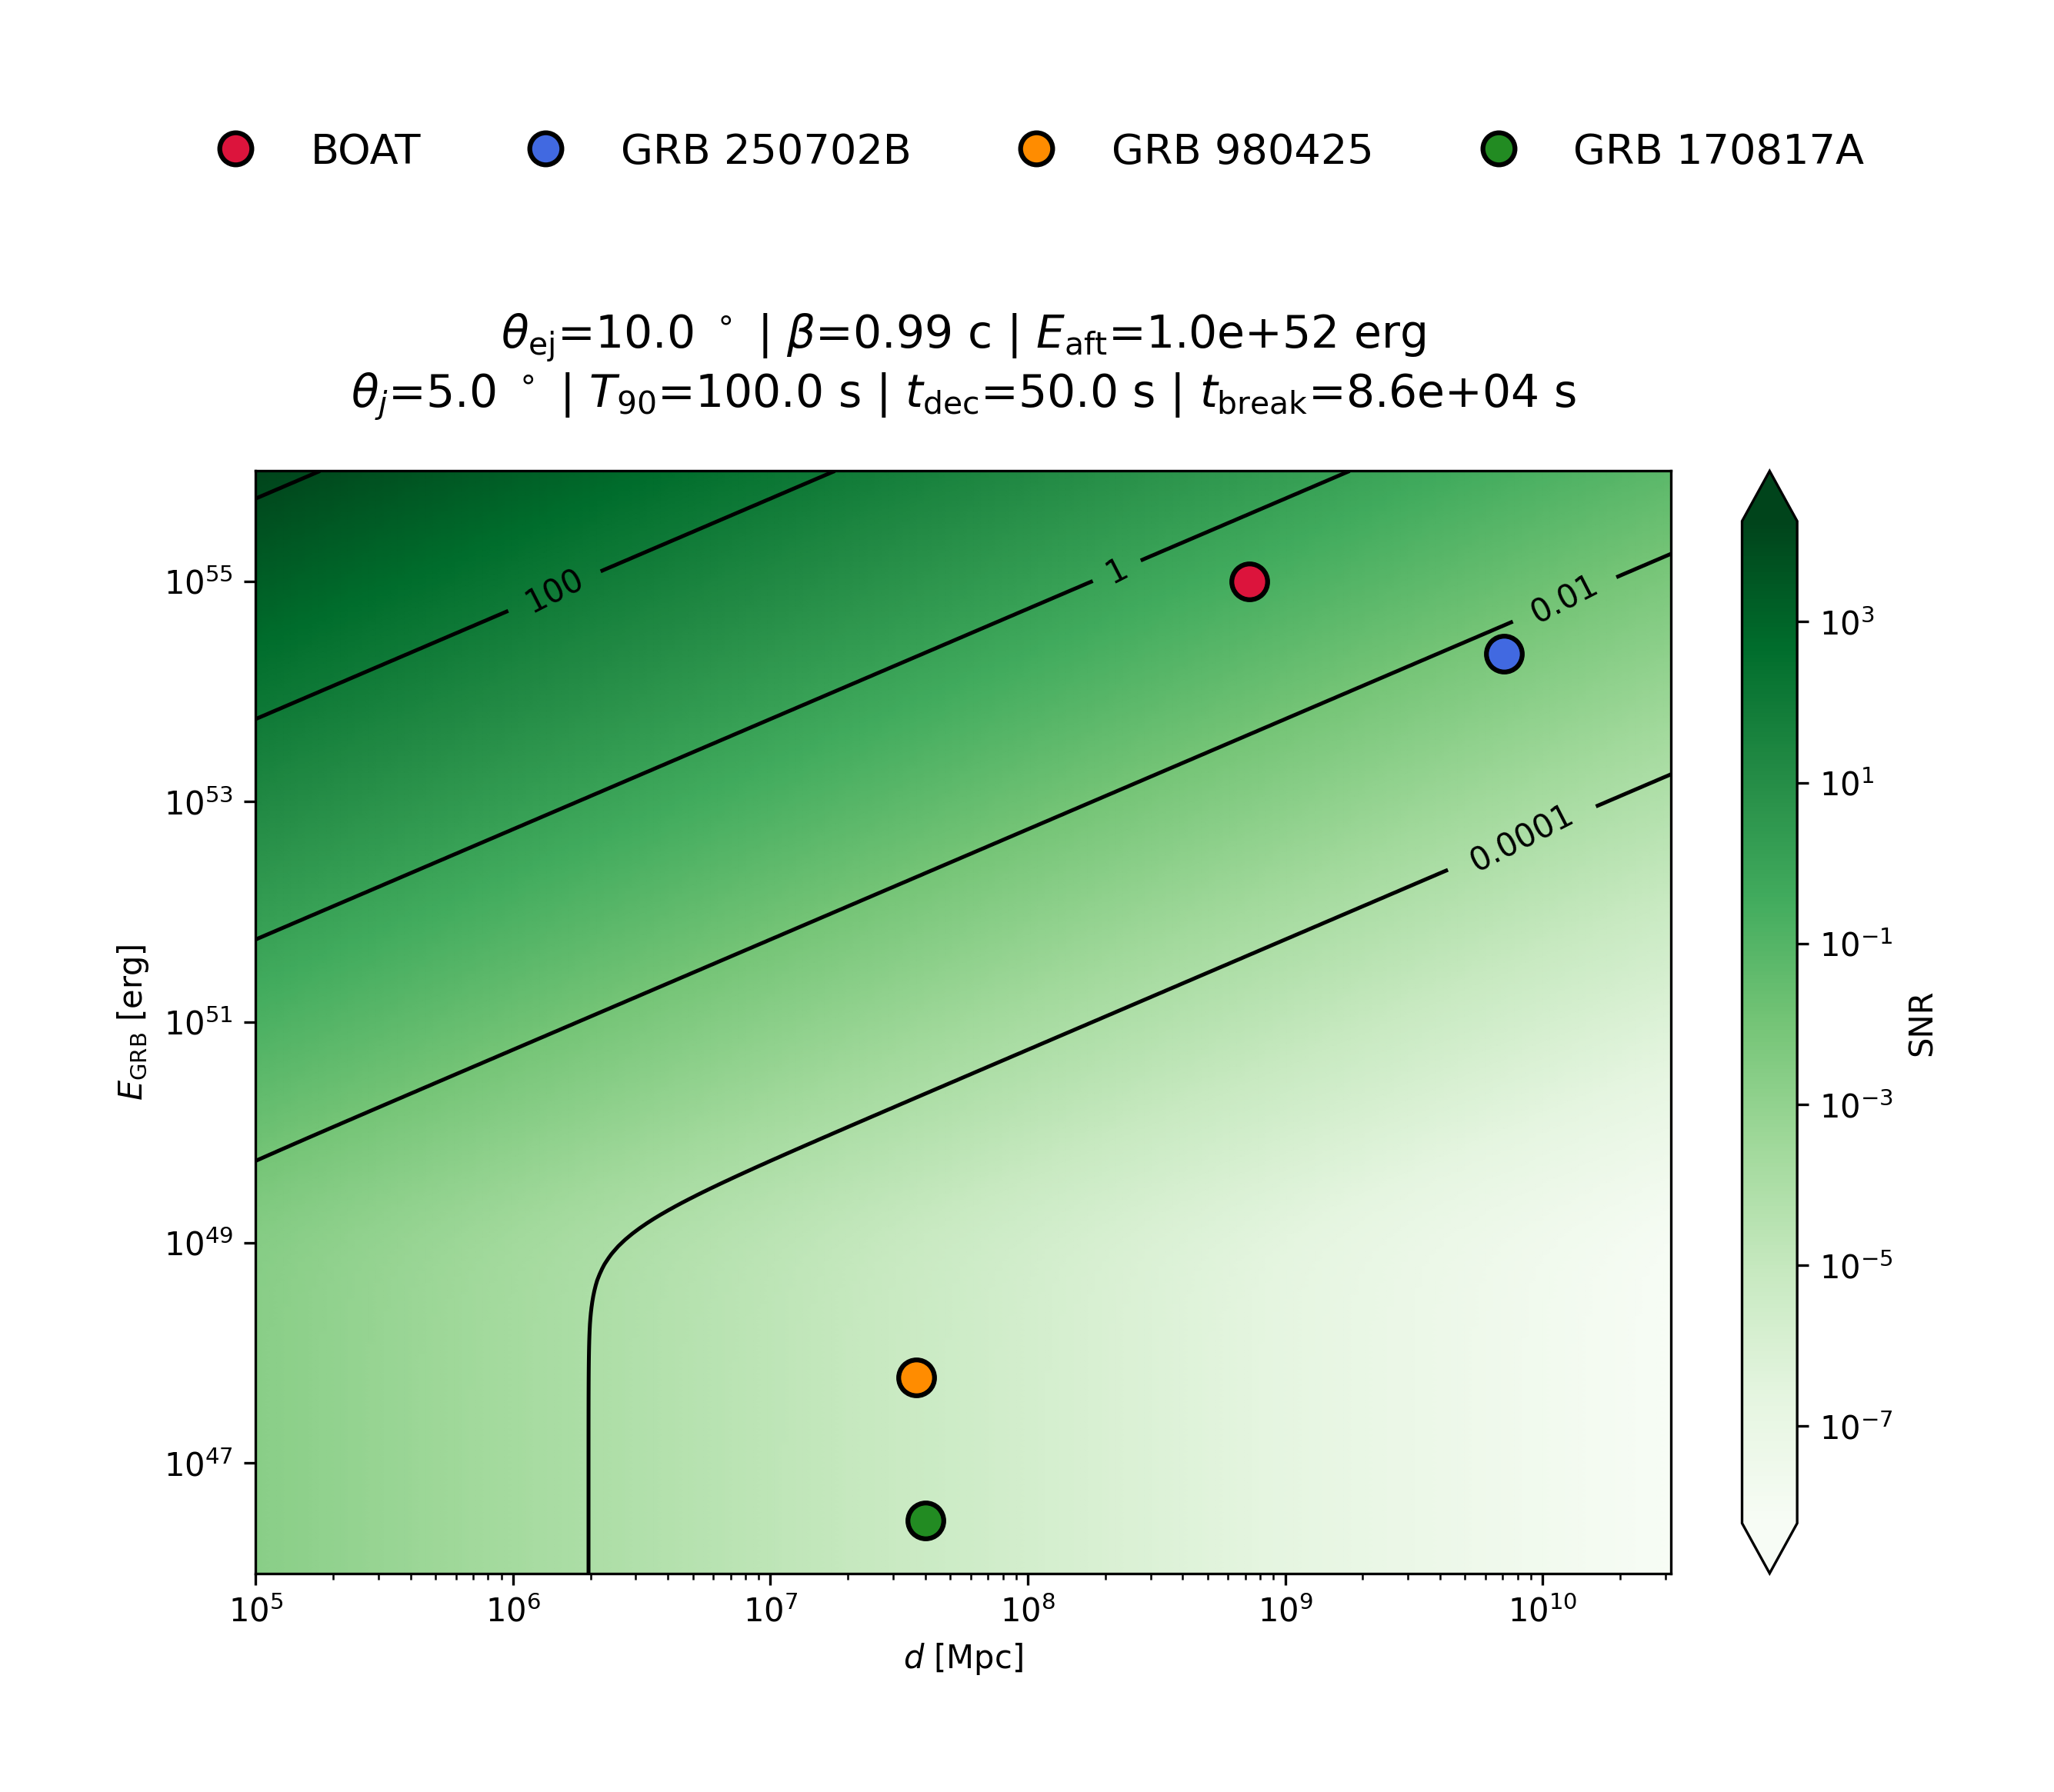

Values plotted in this chart, from the file beside it:
, 100000.0, 106570.79141786962, 113573.33583431052, 121036.00283829964, 128989.02612533081, 137464.62598396765, 146497.1398307285, 156123.16132215047, 166381.68860761274, 177314.2823235483, 188965.23396912115, 201381.74534552102, 214614.1197858406, 228715.96595026457, 243744.41501222216, 259760.35211538128, 276828.66303920664, 295018.49707238947, 314403.54715915, 335062.34845336044, 357078.59649004624, 380541.48626326356, 405546.07358408277
1e+46, 0.001964, 0.001843, 0.001729, 0.001623, 0.001523, 0.001429, 0.001341, 0.001258, 0.001181, 0.001108, 0.001039, 0.0009753, 0.0009152, 0.0008588, 0.0008058, 0.0007561, 0.0007095, 0.0006658, 0.0006247, 0.0005862, 0.0005501, 0.0005161, 0.0004843
1.1226677735108112e+46, 0.001964, 0.001843, 0.001729, 0.001623, 0.001523, 0.001429, 0.001341, 0.001258, 0.001181, 0.001108, 0.001039, 0.0009753, 0.0009152, 0.0008588, 0.0008058, 0.0007561, 0.0007095, 0.0006658, 0.0006247, 0.0005862, 0.0005501, 0.0005161, 0.0004843
1.2603829296797223e+46, 0.001964, 0.001843, 0.001729, 0.001623, 0.001523, 0.001429, 0.001341, 0.001258, 0.001181, 0.001108, 0.001039, 0.0009753, 0.0009152, 0.0008588, 0.0008058, 0.0007561, 0.0007095, 0.0006658, 0.0006247, 0.0005862, 0.0005501, 0.0005161, 0.0004843
1.4149912974345671e+46, 0.001964, 0.001843, 0.001729, 0.001623, 0.001523, 0.001429, 0.001341, 0.001258, 0.001181, 0.001108, 0.001039, 0.0009753, 0.0009152, 0.0008588, 0.0008058, 0.0007561, 0.0007095, 0.0006658, 0.0006247, 0.0005862, 0.0005501, 0.0005161, 0.0004843
1.5885651294280656e+46, 0.001964, 0.001843, 0.001729, 0.001623, 0.001523, 0.001429, 0.001341, 0.001258, 0.001181, 0.001108, 0.001039, 0.0009753, 0.0009152, 0.0008588, 0.0008058, 0.0007561, 0.0007095, 0.0006658, 0.0006247, 0.0005862, 0.0005501, 0.0005161, 0.0004843
1.7834308769319204e+46, 0.001964, 0.001843, 0.001729, 0.001623, 0.001523, 0.001429, 0.001341, 0.001258, 0.001181, 0.001108, 0.001039, 0.0009753, 0.0009152, 0.0008588, 0.0008058, 0.0007561, 0.0007095, 0.0006658, 0.0006247, 0.0005862, 0.0005501, 0.0005161, 0.0004843
2.0022003718155926e+46, 0.001964, 0.001843, 0.001729, 0.001623, 0.001523, 0.001429, 0.001341, 0.001258, 0.001181, 0.001108, 0.001039, 0.0009753, 0.0009152, 0.0008588, 0.0008058, 0.0007561, 0.0007095, 0.0006658, 0.0006247, 0.0005862, 0.0005501, 0.0005161, 0.0004843
2.2478058335487298e+46, 0.001964, 0.001843, 0.001729, 0.001623, 0.001523, 0.001429, 0.001341, 0.001258, 0.001181, 0.001108, 0.001039, 0.0009753, 0.0009152, 0.0008588, 0.0008058, 0.0007561, 0.0007095, 0.0006658, 0.0006247, 0.0005862, 0.0005501, 0.0005161, 0.0004843
2.5235391704347656e+46, 0.001964, 0.001843, 0.001729, 0.001623, 0.001523, 0.001429, 0.001341, 0.001258, 0.001181, 0.001108, 0.001039, 0.0009753, 0.0009152, 0.0008588, 0.0008058, 0.0007561, 0.0007095, 0.0006658, 0.0006247, 0.0005862, 0.0005501, 0.0005161, 0.0004843
2.833096101839318e+46, 0.001964, 0.001843, 0.001729, 0.001623, 0.001523, 0.001429, 0.001341, 0.001258, 0.001181, 0.001108, 0.001039, 0.0009753, 0.0009152, 0.0008588, 0.0008058, 0.0007561, 0.0007095, 0.0006658, 0.0006247, 0.0005862, 0.0005501, 0.0005161, 0.0004843
3.180625692794106e+46, 0.001964, 0.001843, 0.001729, 0.001623, 0.001523, 0.001429, 0.001341, 0.001258, 0.001181, 0.001108, 0.001039, 0.0009753, 0.0009152, 0.0008588, 0.0008058, 0.0007561, 0.0007095, 0.0006658, 0.0006247, 0.0005862, 0.0005501, 0.0005161, 0.0004843
3.570785964900441e+46, 0.001964, 0.001843, 0.001729, 0.001623, 0.001523, 0.001429, 0.001341, 0.001258, 0.001181, 0.001108, 0.001039, 0.0009753, 0.0009152, 0.0008588, 0.0008058, 0.0007561, 0.0007095, 0.0006658, 0.0006247, 0.0005862, 0.0005501, 0.0005161, 0.0004843
4.0088063288984976e+46, 0.001964, 0.001843, 0.001729, 0.001623, 0.001523, 0.001429, 0.001341, 0.001258, 0.001181, 0.001108, 0.001039, 0.0009753, 0.0009152, 0.0008588, 0.0008058, 0.0007561, 0.0007095, 0.0006658, 0.0006247, 0.0005862, 0.0005501, 0.0005161, 0.0004843
4.500557675700525e+46, 0.001964, 0.001843, 0.001729, 0.001623, 0.001523, 0.001429, 0.001341, 0.001258, 0.001181, 0.001108, 0.001039, 0.0009753, 0.0009152, 0.0008588, 0.0008058, 0.0007561, 0.0007095, 0.0006658, 0.0006247, 0.0005862, 0.0005501, 0.0005161, 0.0004843
5.0526310653357e+46, 0.001964, 0.001843, 0.001729, 0.001623, 0.001523, 0.001429, 0.001341, 0.001258, 0.001181, 0.001108, 0.001039, 0.0009753, 0.0009152, 0.0008588, 0.0008058, 0.0007561, 0.0007095, 0.0006658, 0.0006247, 0.0005862, 0.0005501, 0.0005161, 0.0004843
5.67242606849199e+46, 0.001964, 0.001843, 0.001729, 0.001623, 0.001523, 0.001429, 0.001341, 0.001258, 0.001181, 0.001108, 0.001039, 0.0009753, 0.0009152, 0.0008588, 0.0008058, 0.0007561, 0.0007095, 0.0006658, 0.0006247, 0.0005862, 0.0005501, 0.0005162, 0.0004843
6.368249944718586e+46, 0.001964, 0.001843, 0.001729, 0.001623, 0.001523, 0.001429, 0.001341, 0.001258, 0.001181, 0.001108, 0.001039, 0.0009753, 0.0009152, 0.0008588, 0.0008058, 0.0007561, 0.0007095, 0.0006658, 0.0006247, 0.0005862, 0.0005501, 0.0005162, 0.0004843
7.149428986597563e+46, 0.001964, 0.001843, 0.001729, 0.001623, 0.001523, 0.001429, 0.001341, 0.001258, 0.001181, 0.001108, 0.001039, 0.0009754, 0.0009152, 0.0008588, 0.0008058, 0.0007562, 0.0007095, 0.0006658, 0.0006247, 0.0005862, 0.0005501, 0.0005162, 0.0004843
8.026433522257141e+46, 0.001964, 0.001843, 0.001729, 0.001623, 0.001523, 0.001429, 0.001341, 0.001258, 0.001181, 0.001108, 0.001039, 0.0009754, 0.0009152, 0.0008588, 0.0008058, 0.0007562, 0.0007095, 0.0006658, 0.0006247, 0.0005862, 0.0005501, 0.0005162, 0.0004843
9.011018251664964e+46, 0.001964, 0.001843, 0.001729, 0.001623, 0.001523, 0.001429, 0.001341, 0.001258, 0.001181, 0.001108, 0.001039, 0.0009754, 0.0009152, 0.0008588, 0.0008058, 0.0007562, 0.0007095, 0.0006658, 0.0006247, 0.0005862, 0.0005501, 0.0005162, 0.0004843
1.0116379797662154e+47, 0.001964, 0.001843, 0.001729, 0.001623, 0.001523, 0.001429, 0.001341, 0.001258, 0.001181, 0.001108, 0.001039, 0.0009754, 0.0009152, 0.0008588, 0.0008059, 0.0007562, 0.0007095, 0.0006658, 0.0006247, 0.0005862, 0.0005501, 0.0005162, 0.0004843
1.1357333583431121e+47, 0.001964, 0.001843, 0.001729, 0.001623, 0.001523, 0.001429, 0.001341, 0.001258, 0.001181, 0.001108, 0.001039, 0.0009754, 0.0009152, 0.0008588, 0.0008059, 0.0007562, 0.0007096, 0.0006658, 0.0006248, 0.0005862, 0.0005501, 0.0005162, 0.0004843
1.275051240713018e+47, 0.001964, 0.001843, 0.00173, 0.001623, 0.001523, 0.001429, 0.001341, 0.001258, 0.001181, 0.001108, 0.001039, 0.0009754, 0.0009153, 0.0008588, 0.0008059, 0.0007562, 0.0007096, 0.0006658, 0.0006248, 0.0005862, 0.0005501, 0.0005162, 0.0004844
1.4314589375234816e+47, 0.001964, 0.001843, 0.00173, 0.001623, 0.001523, 0.001429, 0.001341, 0.001258, 0.001181, 0.001108, 0.00104, 0.0009754, 0.0009153, 0.0008588, 0.0008059, 0.0007562, 0.0007096, 0.0006658, 0.0006248, 0.0005863, 0.0005501, 0.0005162, 0.0004844
1.6070528182616384e+47, 0.001964, 0.001843, 0.00173, 0.001623, 0.001523, 0.001429, 0.001341, 0.001258, 0.001181, 0.001108, 0.00104, 0.0009754, 0.0009153, 0.0008589, 0.0008059, 0.0007562, 0.0007096, 0.0006658, 0.0006248, 0.0005863, 0.0005501, 0.0005162, 0.0004844
1.804186409392068e+47, 0.001964, 0.001843, 0.00173, 0.001623, 0.001523, 0.001429, 0.001341, 0.001258, 0.001181, 0.001108, 0.00104, 0.0009755, 0.0009153, 0.0008589, 0.0008059, 0.0007562, 0.0007096, 0.0006659, 0.0006248, 0.0005863, 0.0005501, 0.0005162, 0.0004844
2.025501939230658e+47, 0.001964, 0.001843, 0.00173, 0.001623, 0.001523, 0.001429, 0.001341, 0.001258, 0.001181, 0.001108, 0.00104, 0.0009755, 0.0009154, 0.0008589, 0.000806, 0.0007563, 0.0007096, 0.0006659, 0.0006248, 0.0005863, 0.0005502, 0.0005162, 0.0004844
2.2739657523579136e+47, 0.001965, 0.001843, 0.00173, 0.001623, 0.001523, 0.001429, 0.001341, 0.001258, 0.001181, 0.001108, 0.00104, 0.0009755, 0.0009154, 0.000859, 0.000806, 0.0007563, 0.0007097, 0.0006659, 0.0006249, 0.0005863, 0.0005502, 0.0005163, 0.0004844
2.5529080682395376e+47, 0.001965, 0.001844, 0.00173, 0.001623, 0.001523, 0.001429, 0.001341, 0.001258, 0.001181, 0.001108, 0.00104, 0.0009756, 0.0009154, 0.000859, 0.000806, 0.0007563, 0.0007097, 0.0006659, 0.0006249, 0.0005864, 0.0005502, 0.0005163, 0.0004844
2.866067616948268e+47, 0.001965, 0.001844, 0.00173, 0.001623, 0.001523, 0.001429, 0.001341, 0.001258, 0.001181, 0.001108, 0.00104, 0.0009757, 0.0009155, 0.0008591, 0.0008061, 0.0007564, 0.0007098, 0.000666, 0.0006249, 0.0005864, 0.0005502, 0.0005163, 0.0004845
3.2176417502507487e+47, 0.001965, 0.001844, 0.00173, 0.001623, 0.001523, 0.001429, 0.001341, 0.001259, 0.001181, 0.001108, 0.00104, 0.0009757, 0.0009156, 0.0008591, 0.0008062, 0.0007565, 0.0007098, 0.0006661, 0.000625, 0.0005865, 0.0005503, 0.0005164, 0.0004845
3.612342699709438e+47, 0.001965, 0.001844, 0.00173, 0.001624, 0.001524, 0.00143, 0.001341, 0.001259, 0.001181, 0.001108, 0.00104, 0.0009759, 0.0009157, 0.0008592, 0.0008063, 0.0007565, 0.0007099, 0.0006661, 0.0006251, 0.0005865, 0.0005504, 0.0005164, 0.0004846
4.055460735840828e+47, 0.001965, 0.001844, 0.001731, 0.001624, 0.001524, 0.00143, 0.001342, 0.001259, 0.001181, 0.001108, 0.00104, 0.000976, 0.0009158, 0.0008593, 0.0008064, 0.0007566, 0.00071, 0.0006662, 0.0006251, 0.0005866, 0.0005504, 0.0005165, 0.0004846
4.552935074866938e+47, 0.001966, 0.001845, 0.001731, 0.001624, 0.001524, 0.00143, 0.001342, 0.001259, 0.001182, 0.001109, 0.00104, 0.0009762, 0.000916, 0.0008595, 0.0008065, 0.0007568, 0.0007101, 0.0006663, 0.0006253, 0.0005867, 0.0005505, 0.0005166, 0.0004847
5.1114334834401445e+47, 0.001966, 0.001845, 0.001731, 0.001625, 0.001524, 0.00143, 0.001342, 0.001259, 0.001182, 0.001109, 0.001041, 0.0009764, 0.0009162, 0.0008597, 0.0008067, 0.0007569, 0.0007103, 0.0006665, 0.0006254, 0.0005868, 0.0005506, 0.0005167, 0.0004848
5.738441648302358e+47, 0.001967, 0.001846, 0.001732, 0.001625, 0.001525, 0.001431, 0.001343, 0.00126, 0.001182, 0.001109, 0.001041, 0.0009766, 0.0009164, 0.0008599, 0.0008069, 0.0007572, 0.0007105, 0.0006667, 0.0006256, 0.000587, 0.0005508, 0.0005168, 0.000485
6.442363508721423e+47, 0.001967, 0.001846, 0.001732, 0.001626, 0.001525, 0.001431, 0.001343, 0.00126, 0.001183, 0.00111, 0.001041, 0.000977, 0.0009168, 0.0008602, 0.0008072, 0.0007574, 0.0007107, 0.0006669, 0.0006258, 0.0005872, 0.000551, 0.000517, 0.0004851
7.232633896483578e+47, 0.001968, 0.001847, 0.001733, 0.001626, 0.001526, 0.001432, 0.001344, 0.001261, 0.001183, 0.00111, 0.001042, 0.0009774, 0.0009172, 0.0008606, 0.0008075, 0.0007578, 0.000711, 0.0006672, 0.0006261, 0.0005875, 0.0005512, 0.0005172, 0.0004854
8.119844993184043e+47, 0.001969, 0.001848, 0.001734, 0.001627, 0.001527, 0.001433, 0.001344, 0.001261, 0.001184, 0.001111, 0.001042, 0.000978, 0.0009177, 0.0008611, 0.000808, 0.0007582, 0.0007114, 0.0006676, 0.0006264, 0.0005878, 0.0005515, 0.0005175, 0.0004856
9.115888299750837e+47, 0.001971, 0.001849, 0.001735, 0.001628, 0.001528, 0.001434, 0.001345, 0.001262, 0.001185, 0.001111, 0.001043, 0.0009786, 0.0009183, 0.0008617, 0.0008086, 0.0007587, 0.0007119, 0.000668, 0.0006268, 0.0005882, 0.0005519, 0.0005179, 0.000486
1.0234114021054527e+48, 0.001973, 0.001851, 0.001737, 0.00163, 0.001529, 0.001435, 0.001346, 0.001263, 0.001186, 0.001112, 0.001044, 0.0009795, 0.0009191, 0.0008624, 0.0008093, 0.0007594, 0.0007126, 0.0006686, 0.0006274, 0.0005887, 0.0005524, 0.0005184, 0.0004864
1.1489510001873063e+48, 0.001975, 0.001853, 0.001739, 0.001632, 0.001531, 0.001437, 0.001348, 0.001265, 0.001187, 0.001114, 0.001045, 0.0009806, 0.0009201, 0.0008634, 0.0008102, 0.0007602, 0.0007133, 0.0006694, 0.0006281, 0.0005894, 0.000553, 0.0005189, 0.0004869
1.2898902612533028e+48, 0.001977, 0.001856, 0.001741, 0.001634, 0.001533, 0.001439, 0.00135, 0.001267, 0.001189, 0.001115, 0.001046, 0.000982, 0.0009214, 0.0008646, 0.0008113, 0.0007613, 0.0007143, 0.0006703, 0.000629, 0.0005902, 0.0005538, 0.0005197, 0.0004876
1.4481182276745241e+48, 0.001981, 0.001859, 0.001744, 0.001637, 0.001536, 0.001441, 0.001352, 0.001269, 0.001191, 0.001117, 0.001048, 0.0009837, 0.000923, 0.0008661, 0.0008127, 0.0007626, 0.0007156, 0.0006715, 0.0006301, 0.0005912, 0.0005548, 0.0005206, 0.0004885
1.6257556664438068e+48, 0.001985, 0.001863, 0.001748, 0.00164, 0.001539, 0.001444, 0.001355, 0.001272, 0.001193, 0.00112, 0.001051, 0.0009858, 0.0009251, 0.000868, 0.0008145, 0.0007643, 0.0007172, 0.0006729, 0.0006315, 0.0005925, 0.000556, 0.0005217, 0.0004895
1.8251834943190536e+48, 0.001991, 0.001868, 0.001753, 0.001645, 0.001543, 0.001448, 0.001359, 0.001275, 0.001197, 0.001123, 0.001054, 0.0009886, 0.0009276, 0.0008704, 0.0008167, 0.0007664, 0.0007191, 0.0006748, 0.0006332, 0.0005942, 0.0005575, 0.0005231, 0.0004909
2.0490746898158545e+48, 0.001998, 0.001874, 0.001759, 0.00165, 0.001549, 0.001453, 0.001364, 0.00128, 0.001201, 0.001127, 0.001057, 0.000992, 0.0009308, 0.0008734, 0.0008196, 0.000769, 0.0007216, 0.0006771, 0.0006354, 0.0005962, 0.0005594, 0.0005249, 0.0004926
2.3004301197729215e+48, 0.002006, 0.001883, 0.001767, 0.001658, 0.001555, 0.001459, 0.00137, 0.001285, 0.001206, 0.001131, 0.001062, 0.0009963, 0.0009348, 0.0008772, 0.0008231, 0.0007724, 0.0007247, 0.0006801, 0.0006381, 0.0005988, 0.0005619, 0.0005272, 0.0004947
2.5826187606826747e+48, 0.002017, 0.001893, 0.001776, 0.001667, 0.001564, 0.001467, 0.001377, 0.001292, 0.001212, 0.001138, 0.001067, 0.001002, 0.0009399, 0.0008819, 0.0008276, 0.0007765, 0.0007286, 0.0006837, 0.0006416, 0.000602, 0.0005649, 0.0005301, 0.0004974
2.8994228538828692e+48, 0.002031, 0.001905, 0.001788, 0.001678, 0.001574, 0.001477, 0.001386, 0.001301, 0.00122, 0.001145, 0.001075, 0.001008, 0.0009462, 0.0008879, 0.0008331, 0.0007818, 0.0007335, 0.0006883, 0.0006459, 0.0006061, 0.0005687, 0.0005336, 0.0005007
3.255088599835043e+48, 0.002048, 0.001921, 0.001803, 0.001692, 0.001587, 0.00149, 0.001398, 0.001312, 0.001231, 0.001155, 0.001084, 0.001017, 0.0009541, 0.0008953, 0.0008401, 0.0007883, 0.0007397, 0.0006941, 0.0006513, 0.0006111, 0.0005734, 0.0005381, 0.0005049
3.654383070957232e+48, 0.002069, 0.001941, 0.001822, 0.001709, 0.001604, 0.001505, 0.001412, 0.001325, 0.001243, 0.001167, 0.001095, 0.001027, 0.000964, 0.0009045, 0.0008488, 0.0007964, 0.0007473, 0.0007013, 0.000658, 0.0006174, 0.0005794, 0.0005437, 0.0005101
4.102658105827224e+48, 0.002095, 0.001966, 0.001845, 0.001731, 0.001624, 0.001524, 0.00143, 0.001342, 0.001259, 0.001182, 0.001109, 0.00104, 0.0009763, 0.0009161, 0.0008596, 0.0008066, 0.0007569, 0.0007102, 0.0006664, 0.0006253, 0.0005868, 0.0005506, 0.0005166
4.605922041145132e+48, 0.002128, 0.001997, 0.001874, 0.001758, 0.00165, 0.001548, 0.001453, 0.001363, 0.001279, 0.0012, 0.001126, 0.001057, 0.0009916, 0.0009304, 0.0008731, 0.0008192, 0.0007687, 0.0007213, 0.0006769, 0.0006351, 0.000596, 0.0005592, 0.0005247
5.170920242896777e+48, 0.002169, 0.002035, 0.00191, 0.001792, 0.001681, 0.001578, 0.00148, 0.001389, 0.001303, 0.001223, 0.001148, 0.001077, 0.001011, 0.0009482, 0.0008897, 0.0008349, 0.0007834, 0.0007351, 0.0006898, 0.0006473, 0.0006073, 0.0005699, 0.0005348
5.8052255160949074e+48, 0.002219, 0.002082, 0.001954, 0.001833, 0.00172, 0.001614, 0.001515, 0.001421, 0.001334, 0.001251, 0.001174, 0.001102, 0.001034, 0.0009701, 0.0009103, 0.0008542, 0.0008015, 0.0007521, 0.0007057, 0.0006622, 0.0006214, 0.0005831, 0.0005471
6.51733960488242e+48, 0.002281, 0.00214, 0.002008, 0.001884, 0.001768, 0.001659, 0.001557, 0.001461, 0.001371, 0.001286, 0.001207, 0.001132, 0.001063, 0.0009971, 0.0009356, 0.0008779, 0.0008238, 0.000773, 0.0007253, 0.0006806, 0.0006387, 0.0005993, 0.0005623
7.316807143427177e+48, 0.002356, 0.002211, 0.002074, 0.001946, 0.001826, 0.001714, 0.001608, 0.001509, 0.001416, 0.001329, 0.001247, 0.00117, 0.001098, 0.00103, 0.0009666, 0.000907, 0.000851, 0.0007986, 0.0007493, 0.0007031, 0.0006598, 0.0006191, 0.0005809
8.214343584919388e+48, 0.002448, 0.002297, 0.002155, 0.002022, 0.001898, 0.001781, 0.001671, 0.001568, 0.001471, 0.00138, 0.001295, 0.001215, 0.001141, 0.00107, 0.001004, 0.0009423, 0.0008842, 0.0008297, 0.0007785, 0.0007305, 0.0006855, 0.0006432, 0.0006036
9.221978823334265e+48, 0.002559, 0.002401, 0.002253, 0.002114, 0.001984, 0.001861, 0.001747, 0.001639, 0.001538, 0.001443, 0.001354, 0.001271, 0.001192, 0.001119, 0.00105, 0.000985, 0.0009243, 0.0008673, 0.0008138, 0.0007636, 0.0007166, 0.0006724, 0.0006309
... 140 more rows
